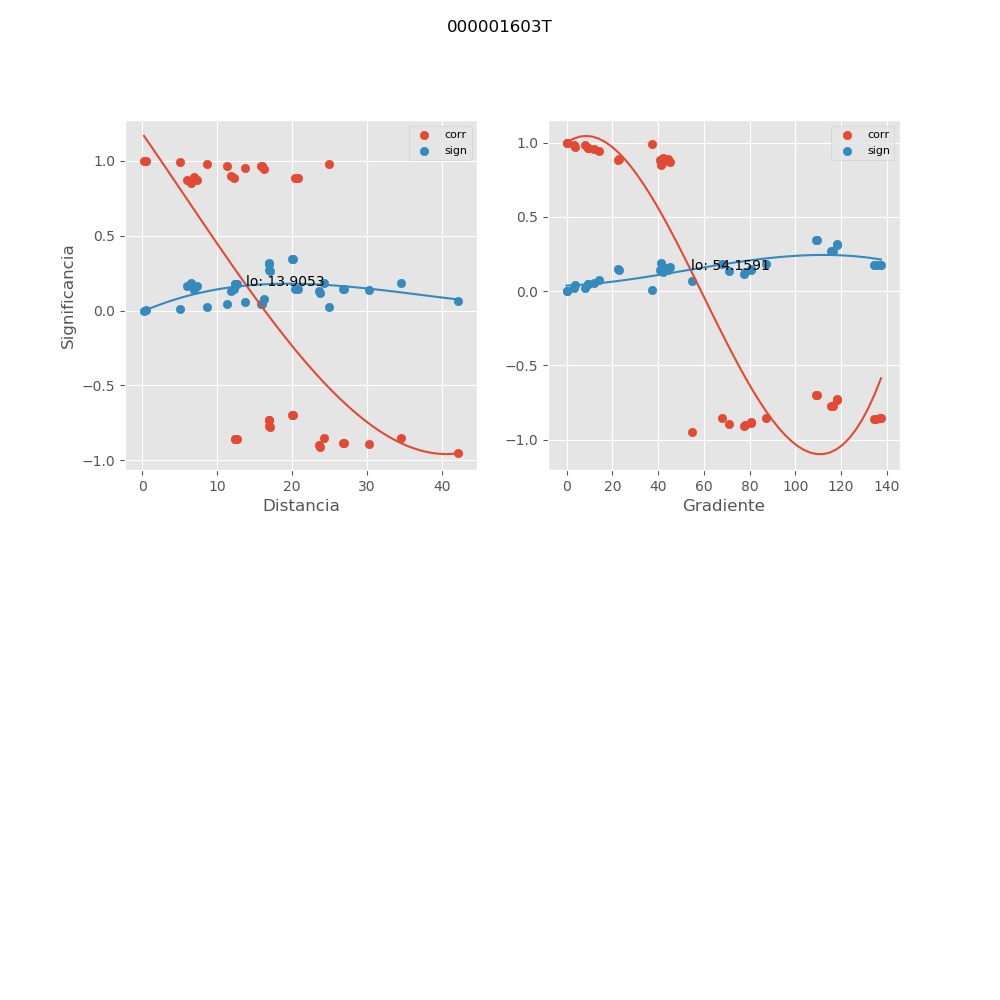

The file beside this chart, header and first rows:
, mx_co, mx_di, mx_gr, mx_si
0, 0.8693, 5.949, 45.12, 0.1648
1, 0.85, 6.498, 41.31, 0.1872
2, -0.772, 16.87, 116.5, 0.2725
3, -0.7766, 16.98, 115.7, 0.2676
4, 0.9686, 11.34, 3.522, 0.04165
5, -0.8528, 24.29, 87.03, 0.1839
6, 0.9433, 16.29, 14.03, 0.07426
7, 0.9817, 24.86, 8.104, 0.02447
8, 0.9991, 0.5646, 0.0, 0.001234
9, -0.861, 12.55, 135.1, 0.1745
10, -0.8612, 12.61, 134.5, 0.1743
11, 0.8721, 7.294, 42.27, 0.1615
12, -0.8987, 23.61, 78.17, 0.1298
13, 0.8854, 12.22, 40.68, 0.1457
14, 0.8841, 20.8, 22.59, 0.1472
15, -0.8577, 12.34, 137.5, 0.1783
16, -0.8574, 12.39, 136.9, 0.1786
17, 0.8902, 6.932, 44.48, 0.14
18, -0.9092, 23.76, 77.68, 0.117
19, 0.898, 11.8, 42.1, 0.1305
20, 0.8879, 20.36, 23.07, 0.1427
21, 0.9999, 0.2314, 0.0, 8.30897537766e-05
22, -0.7296, 16.96, 118.2, 0.3155
23, 0.9656, 15.82, 9.442, 0.04556
24, -0.699, 20.1, 109.1, 0.3449
25, -0.8843, 26.93, 80.43, 0.1471
26, -0.7306, 16.92, 118.4, 0.3145
27, 0.9647, 16, 9.332, 0.04678
28, -0.7003, 20.01, 109.6, 0.3437
29, -0.8861, 26.8, 80.81, 0.1449
30, -0.8931, 30.3, 71.09, 0.1364
31, 0.992, 5.033, 37.48, 0.01072
32, 0.9557, 13.67, 11.81, 0.05846
33, -0.8536, 34.49, 67.92, 0.1831
34, -0.95, 42.17, 54.91, 0.06574
35, 0.9825, 8.638, 3.138, 0.02333
